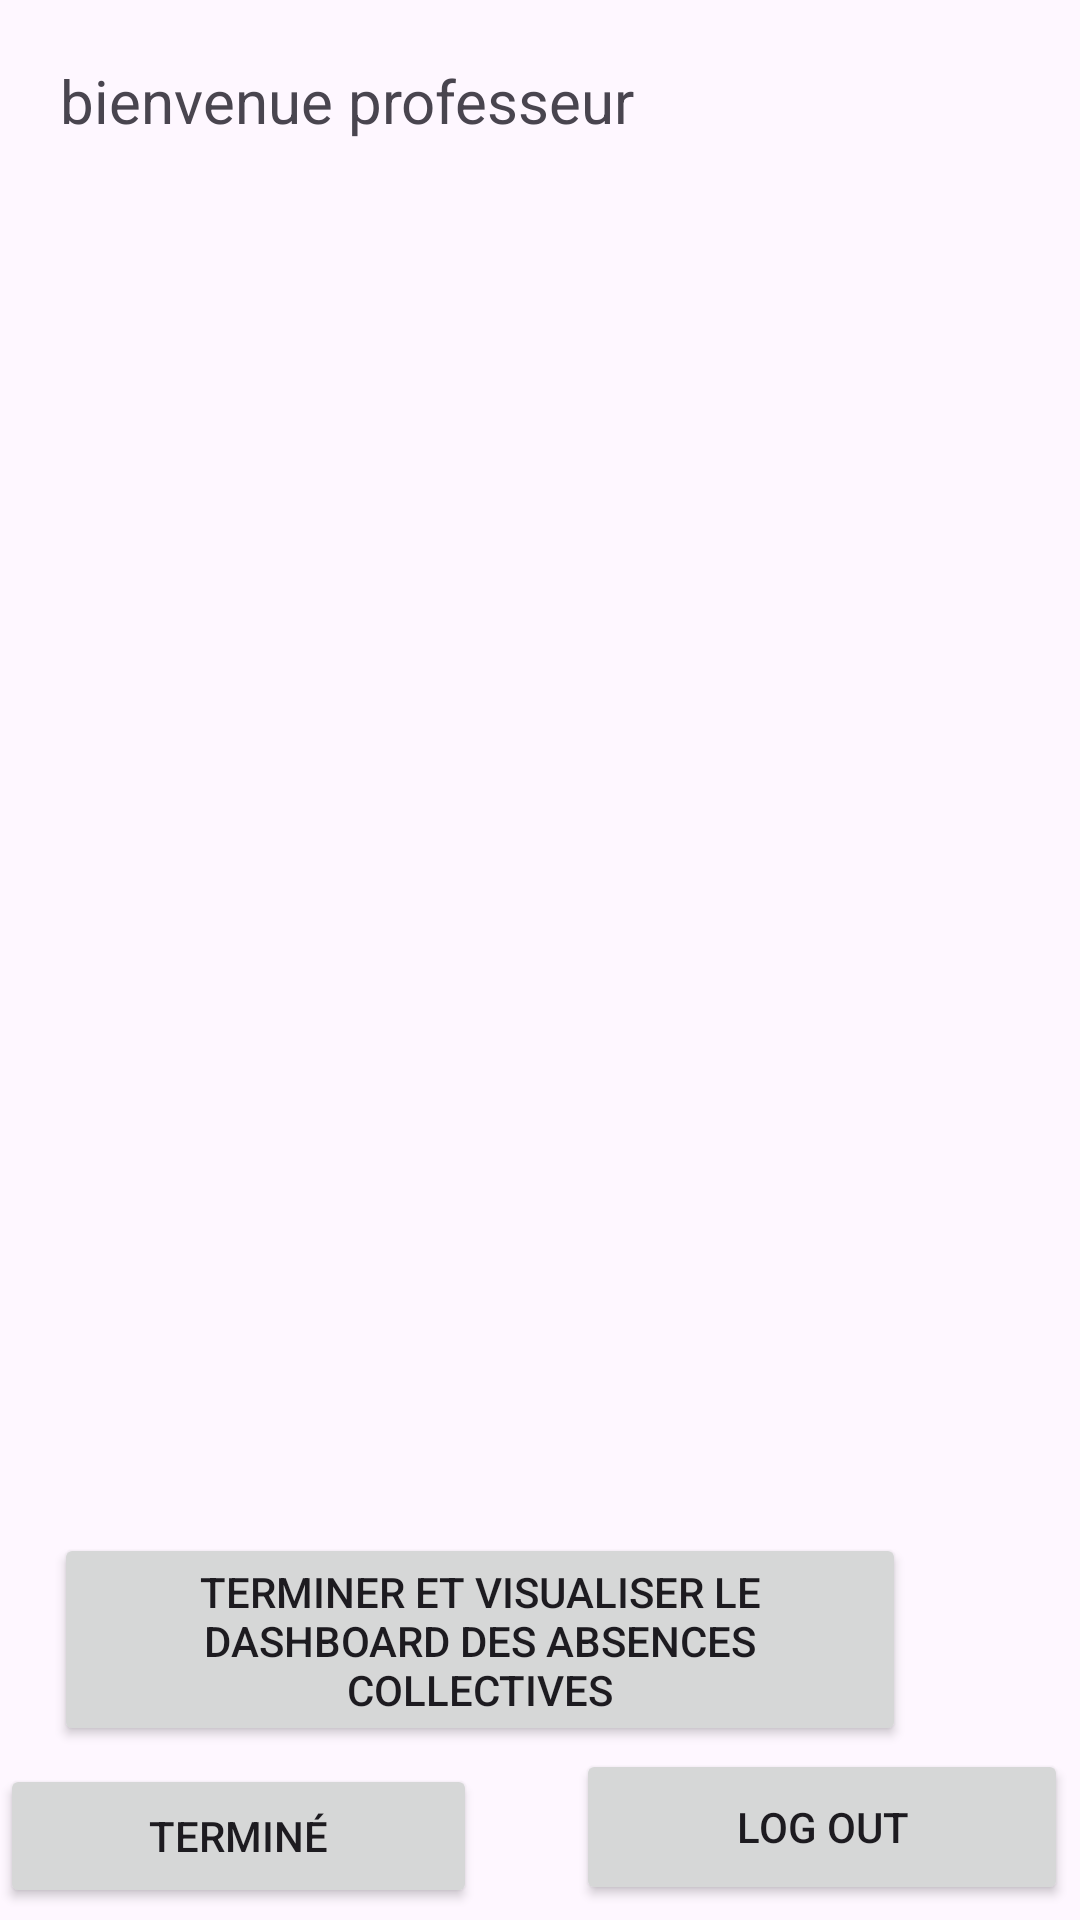

This screen was rendered from an Android layout file. Write that file and the resources it references.
<!-- AndroidManifest.xml: application theme Theme.AppGestionAbsence -->
<!-- res/layout/activity_teacher.xml -->
<?xml version="1.0" encoding="utf-8"?>
<RelativeLayout xmlns:android="http://schemas.android.com/apk/res/android"
    xmlns:app="http://schemas.android.com/apk/res-auto"
    xmlns:tools="http://schemas.android.com/tools"
    android:layout_width="match_parent"
    android:layout_height="match_parent"
    tools:context=".TeacherActivity">

    <Button
        android:id="@+id/dashboardAbsences"
        android:layout_width="284dp"
        android:layout_height="71dp"
        android:layout_alignParentEnd="true"
        android:layout_alignParentBottom="true"
        android:layout_centerHorizontal="true"
        android:layout_marginEnd="58dp"
        android:layout_marginBottom="58dp"
        android:text="terminer et visualiser le dashboard des absences collectives" />


    <Button
        android:id="@+id/terminer"
        android:layout_width="179dp"
        android:layout_height="wrap_content"
        android:layout_alignParentEnd="true"
        android:layout_alignParentBottom="true"
        android:layout_centerHorizontal="true"
        android:layout_marginEnd="201dp"
        android:layout_marginBottom="4dp"
        android:text="terminé" />

    <Button
        android:id="@+id/logout"
        android:layout_width="164dp"
        android:layout_height="52dp"
        android:layout_alignParentEnd="true"
        android:layout_alignParentBottom="true"
        android:layout_centerHorizontal="true"
        android:layout_marginEnd="4dp"
        android:layout_marginBottom="5dp"
        android:text="LOG OUT" />

    <TextView
        android:id="@+id/bienvenue"
        android:layout_width="wrap_content"
        android:layout_height="wrap_content"
        android:layout_alignParentStart="true"
        android:layout_alignParentTop="true"
        android:layout_centerHorizontal="true"
        android:layout_marginStart="20dp"
        android:layout_marginTop="20dp"
        android:text="bienvenue professeur"
        android:textSize="20sp" />

    <TableLayout
        android:id="@+id/tableLayout"
        android:layout_width="wrap_content"
        android:layout_height="465dp"
        android:layout_alignParentStart="true"
        android:layout_alignParentTop="true"
        android:layout_alignParentEnd="true"
        android:layout_centerHorizontal="true"
        android:layout_marginStart="13dp"
        android:layout_marginTop="128dp"
        android:layout_marginEnd="9dp"
        android:stretchColumns="*" />

</RelativeLayout>
<!-- resources referenced by this layout -->
<resources>
  <style name="Theme.AppGestionAbsence" parent="Base.Theme.AppGestionAbsence" />
  <style name="Base.Theme.AppGestionAbsence" parent="Theme.Material3.DayNight.NoActionBar">
          
          
      </style>
</resources>
